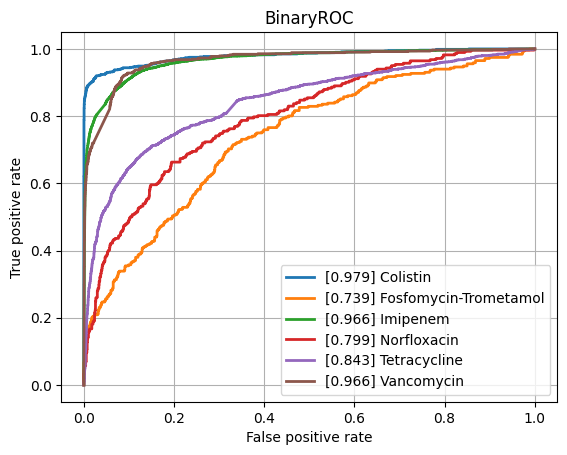

Data behind this chart, as committed beside it:
class, ROCAUC, n_positives, n_negatives
Amikacin, 0.9358, 1122, 5324
Amoxicillin-Clavulanic acid, 0.8867, 4265, 6013
Ampicillin, 0.9008, 10084, 5663
Ampicillin-Amoxicillin, 0.9203, 5558, 951
Cefazolin, 0.9366, 971, 1194
Cefepime, 0.9111, 3543, 8088
Cefpodoxime, 0.8819, 527, 892
Ceftazidime, 0.875, 4430, 12084
Ceftriaxone, 0.878, 3758, 10277
Cefuroxime, 0.9558, 6681, 1761
Ciprofloxacin, 0.868, 6777, 16580
Clindamycin, 0.8707, 5493, 5686
Colistin, 0.9794, 803, 3547
Cotrimoxazole, 0.8665, 7919, 17257
Ertapenem, 0.8452, 114, 5440
Erythromycin, 0.8609, 5535, 4635
Fosfomycin, 0.8775, 1796, 6904
Fosfomycin-Trometamol, 0.739, 316, 967
Fusidic acid, 0.8605, 841, 1887
Gentamicin, 0.9483, 9274, 11603
Imipenem, 0.9664, 7743, 15821
Levofloxacin, 0.9234, 3271, 5754
Meropenem, 0.9174, 2437, 15980
Mupirocin, 0.9599, 143, 1217
Nitrofurantoin, 0.8467, 397, 3082
Norfloxacin, 0.7986, 282, 1471
Oxacillin, 0.9079, 2703, 3963
Penicillin, 0.9147, 3002, 995
Piperacillin-Tazobactam, 0.8648, 6347, 13724
Rifampicin, 0.8772, 247, 6970
Teicoplanin, 0.926, 75, 1793
Tetracycline, 0.843, 1741, 5354
Tobramycin, 0.917, 1297, 4271
Vancomycin, 0.9659, 627, 12230
micro, 0.9226, , 
macro, 0.8949, , 
